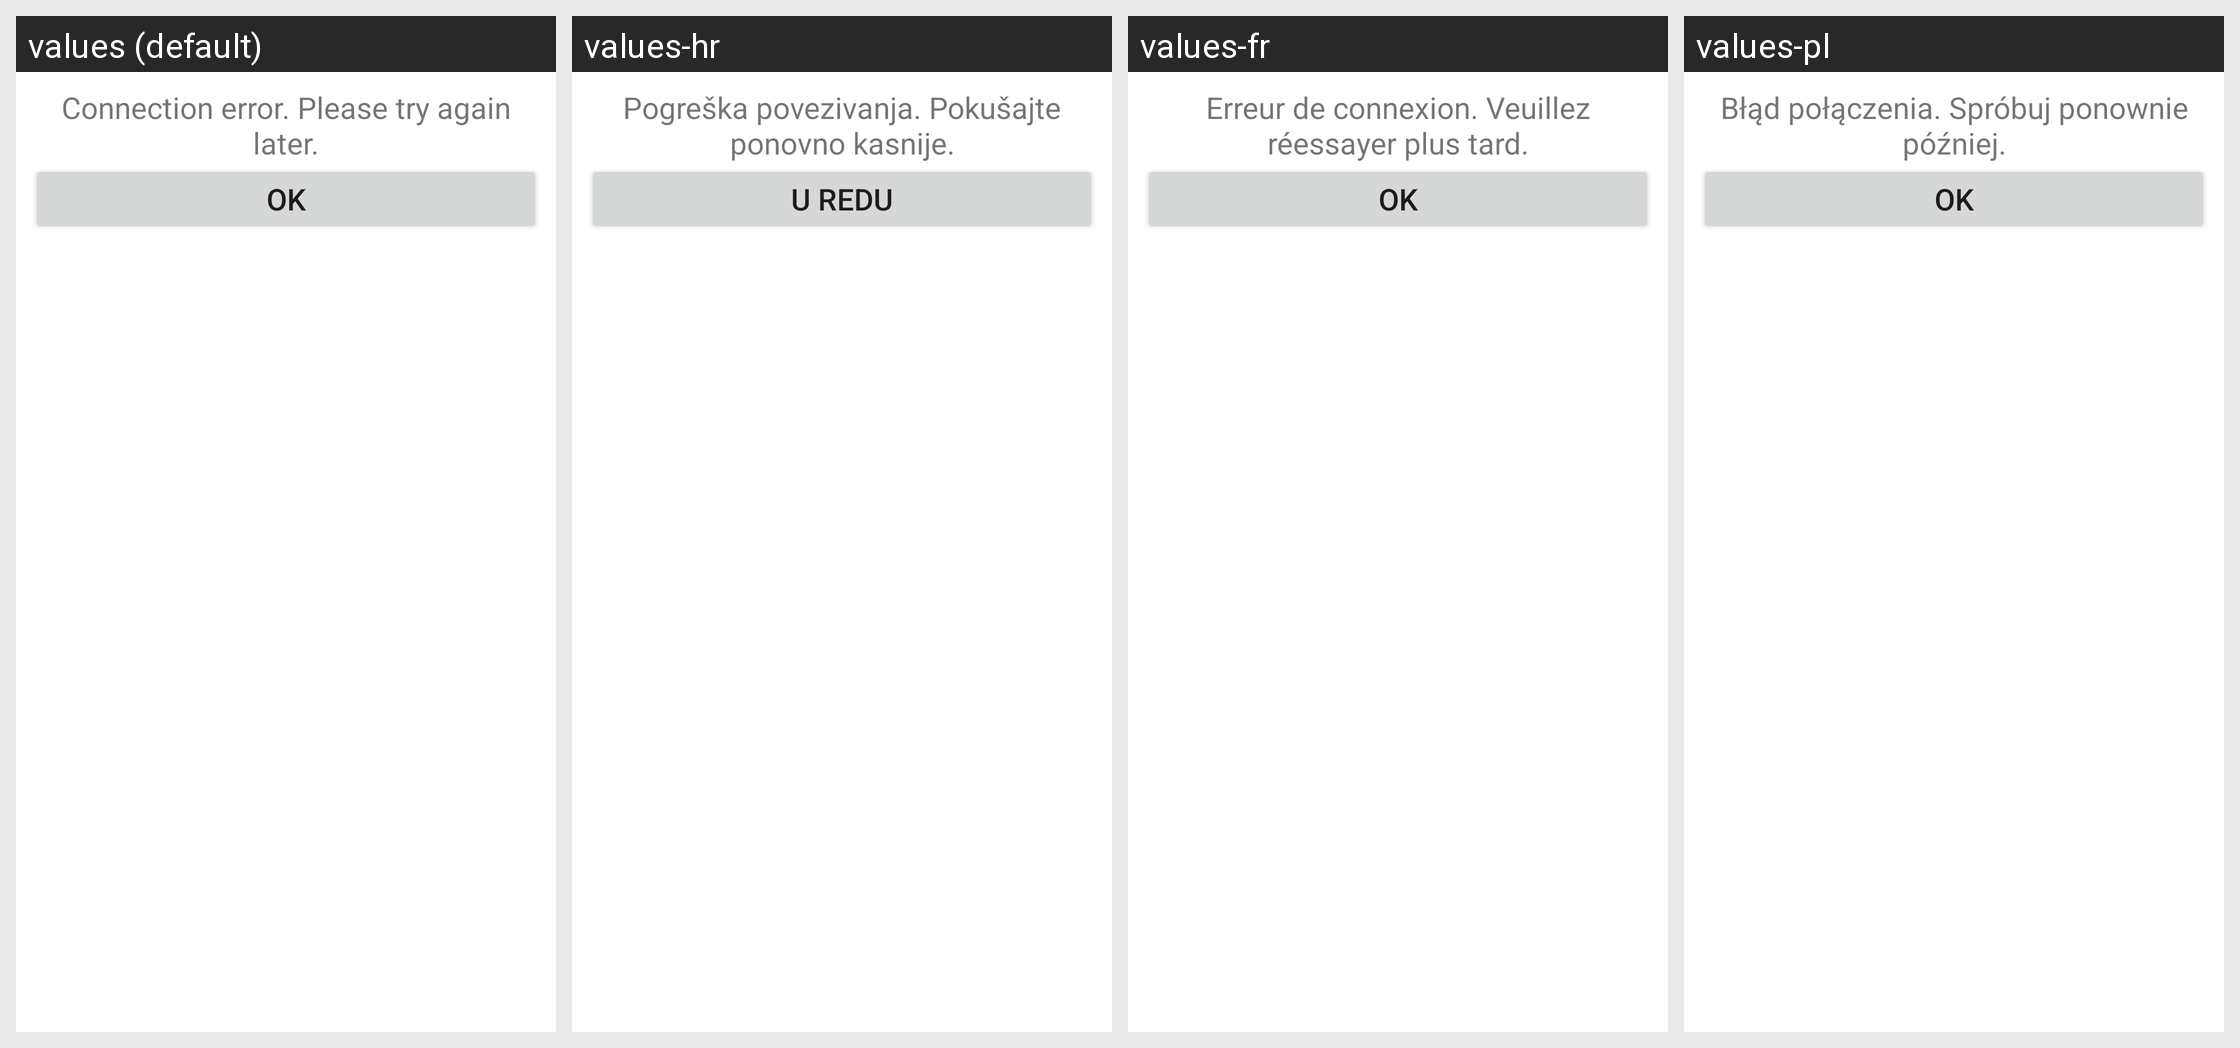

Strings drawn on this Android screen and how each of the app's shown locales translates them:
Android screen res/layout/internet_dialog.xml rendered under 4 locales, left to right: values (default), values-hr, values-fr, values-pl. Device: Nexus 5 (rendered at 1080×1920; each locale shown at half size, 540×960, under a caption strip naming it); theme Theme.MaterialComponents.DayNight.NoActionBar.
Other locales in the repository, not shown: values-cs, values-da, values-de, values-el, values-en-rGB, values-es, values-in, values-it, values-ja, values-ko, values-nl, values-pt, values-pt-rPT, values-ru, values-sv, values-uk, values-zh.
Strings drawn on this screen, with the default value and each locale's value (text and hints the layout hard-codes, and strings that could not be matched under every locale, appear in the picture but are not listed):

internet_connectivity_dialog
  values: Connection error. Please try again later.
  values-hr: Pogreška povezivanja. Pokušajte ponovno kasnije.
  values-fr: Erreur de connexion. Veuillez réessayer plus tard.
  values-pl: Błąd połączenia. Spróbuj ponownie później.

ok
  values: OK
  values-hr: U redu
  values-fr: OK
  values-pl: OK
